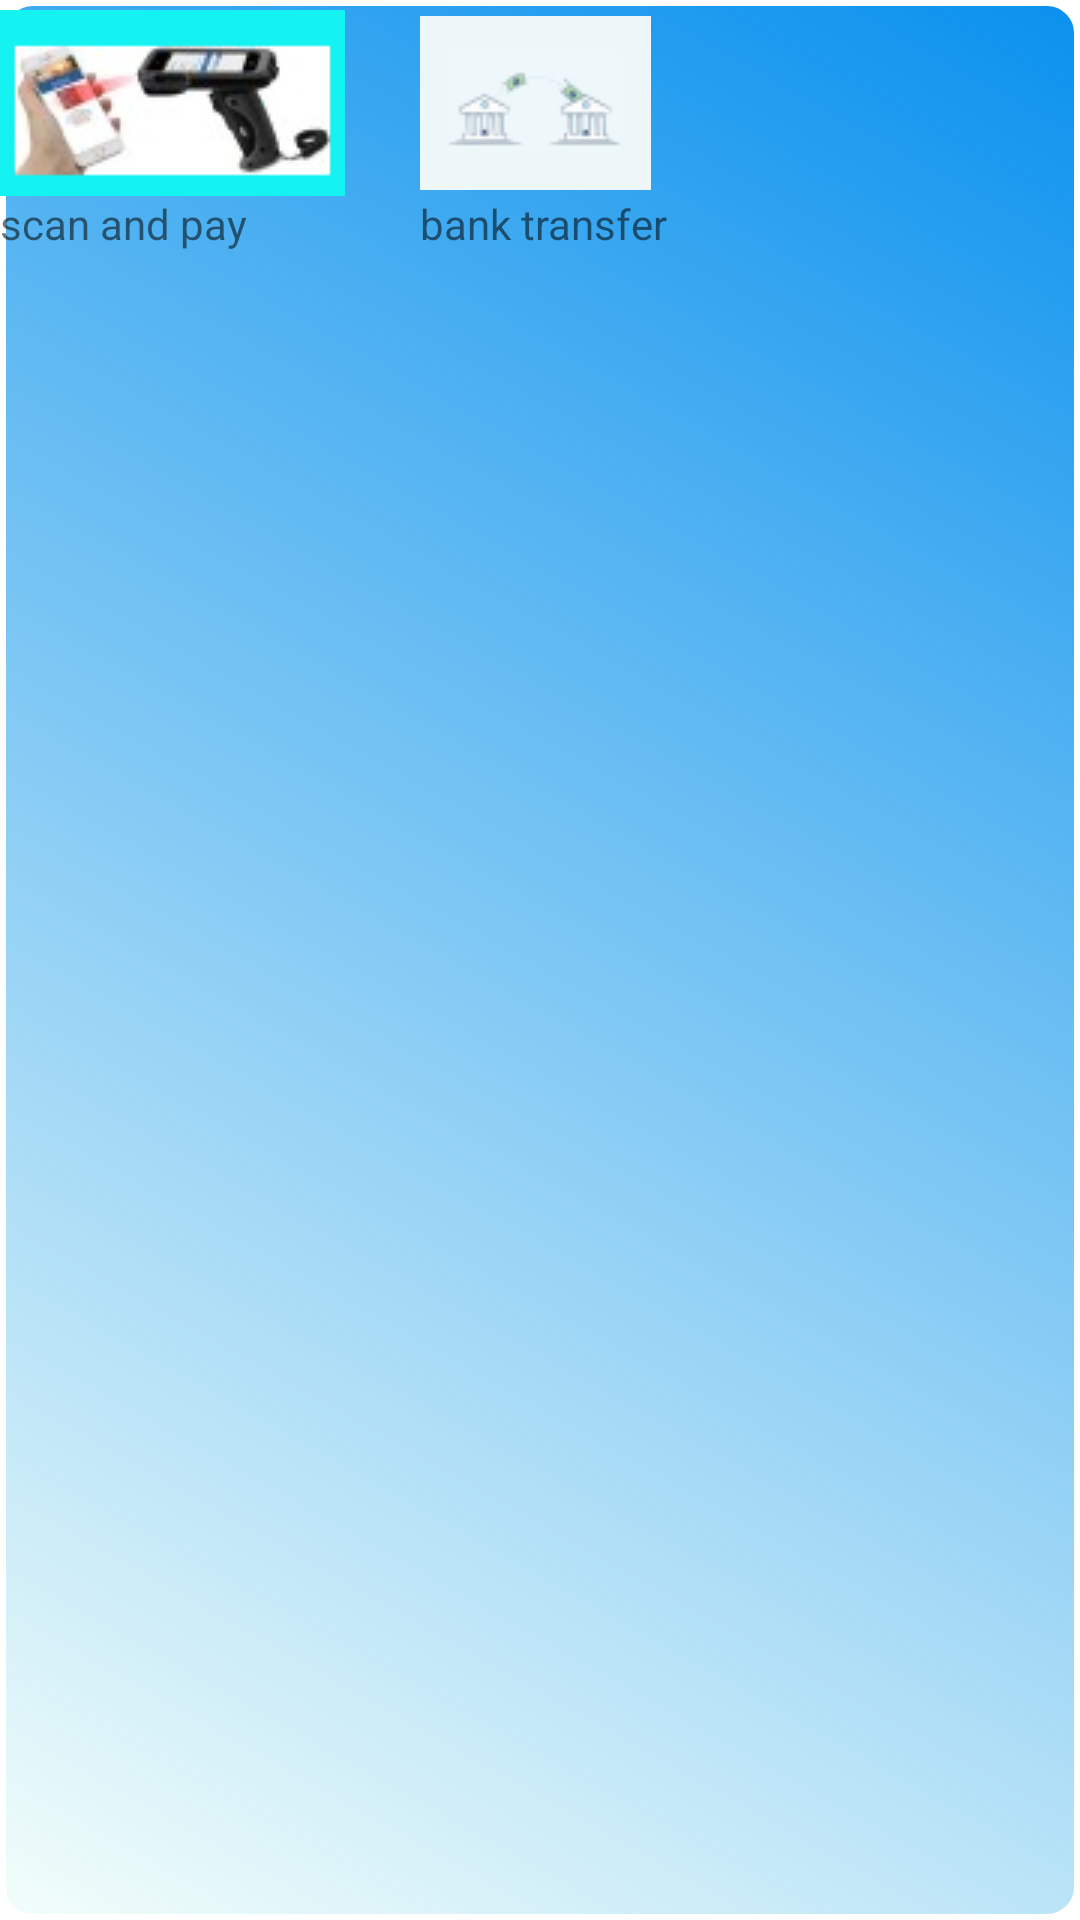

Produce the Android XML layout that renders to this screen, including the resource entries it uses.
<!-- AndroidManifest.xml: activity theme Theme.SWULJPay.NoActionBar -->
<!-- res/layout/activity_main.xml -->
<?xml version="1.0" encoding="utf-8"?>
<LinearLayout xmlns:android="http://schemas.android.com/apk/res/android"
    android:layout_width="fill_parent"
    android:orientation="horizontal" android:padding="0dp"
    android:layout_height="wrap_content" android:gravity="fill_horizontal"  android:background="@drawable/round_corner_rectangle"
    android:layout_margin="1dp">

    <FrameLayout android:layout_height="wrap_content"
        android:layout_width="wrap_content" android:orientation="vertical"
        android:gravity="fill_vertical">

        <ImageButton
            android:id="@+id/imageButton_scan_and_pay"
            android:layout_width="wrap_content"
            android:layout_height="wrap_content"
            android:layout_marginRight="25dp"
            android:layout_marginBottom="40dp"
            android:layout_marginTop="0dp"
            android:layout_gravity="center_vertical"
            android:ellipsize="end"
            android:scrollHorizontally="true"
            android:singleLine="true"
            android:text="scan and pay"
            android:textStyle="bold"
            android:layout_alignEnd="@+id/tv_question"
            android:layout_alignRight="@+id/tv_question"
            android:background="#00ffffff"
            android:src="@drawable/scan_and_pay"
            android:layout_weight="1"/>

        <TextView
            android:layout_width="wrap_content"
            android:layout_height="wrap_content"
            android:layout_marginBottom="65dp"
            android:layout_marginTop="65dp"
            android:clickable="false"
            android:text="scan and pay" >
        </TextView>
    </FrameLayout>

    <FrameLayout android:layout_height="wrap_content"
        android:layout_width="wrap_content" android:orientation="vertical"
        android:gravity="fill_vertical" >

        <ImageButton
            android:id="@+id/imageButton_bank_transfer"
            android:layout_width="wrap_content"
            android:layout_height="wrap_content"
            android:layout_marginRight="25dp"
            android:layout_marginBottom="40dp"
            android:layout_marginTop="0dp"
            android:layout_gravity="center_vertical"
            android:ellipsize="end"
            android:scrollHorizontally="true"
            android:singleLine="true"
            android:text="bank transfer"
            android:textStyle="bold"
            android:layout_alignEnd="@+id/tv_question"
            android:layout_alignRight="@+id/tv_question"
            android:background="#00ffffff"
            android:src="@drawable/bank_transfer"
            android:layout_weight="1"/>

        <TextView
            android:layout_width="wrap_content"
            android:layout_height="wrap_content"
            android:layout_marginBottom="65dp"
            android:layout_marginTop="65dp"
            android:clickable="false"
            android:text="bank transfer" >
        </TextView>
    </FrameLayout>

</LinearLayout>
<!-- resources referenced by this layout -->
<resources>
  <!-- drawable bank_transfer: png bitmap (drawable, 2540 bytes) -->
  <!-- drawable round_corner_rectangle (drawable) -->
  <?xml version ="1.0" encoding ="utf-8"?>
  <shape xmlns:android="http://schemas.android.com/apk/res/android"
      android:shape="rectangle">
  
      <corners
          android:bottomRightRadius="10dp"
          android:topRightRadius="10dp"
          android:topLeftRadius="10dp"
          android:bottomLeftRadius="10dp"
          />
  
      <gradient
          android:angle="45"
  
          android:endColor="#0a91ee"
          android:gradientRadius="41dp"
          android:startColor="#0f29eeaa"
          android:type="linear" />
      
  
      
      
  
      <size
          android:width="442dp"
          android:height="40dp" />
  
      
      <stroke
          android:width="2dp"
          android:color="#FFFFFF" />
  
      
      
  
  </shape>
  <!-- drawable scan_and_pay: png bitmap (drawable, 9913 bytes) -->
  <style name="Theme.SWULJPay.NoActionBar">
          <item name="windowActionBar">false</item>
          <item name="windowNoTitle">true</item>
      </style>
</resources>
